Photos from the image-classification dataset "Classification" in the GitHub repository vysakhpr/Matlab-Deep-Learning-For-Computer-Vision. Its 19 classes are: bolt5 16inx1 1 4in, bolt5 16inx1in, bolt5 16inx3 4in, finish nail1 1 4in, finish nail 2 in, hex nut1 4in, hex nut1 4in thin, hex nut5 16in, lock split washer1 4in, lock split washer3 8in, roofing nail1 1 4in, screw#10x3 4in pan, screw#6x1in flat, screw#8x1 1 2in flat, screw#8x1 2 pan, screw#8x3 4in flat, screw#8x3 4in pan, washer3 4inx1 8in, washer7 8in5 32in.

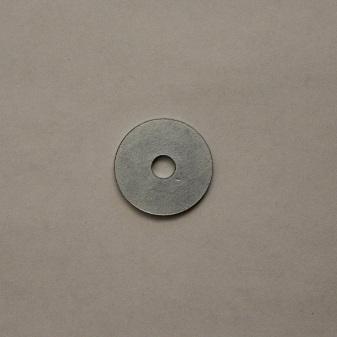
Label: washer7 8in5 32in

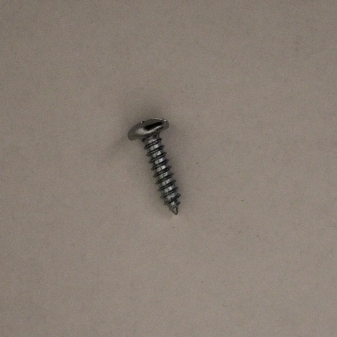
Label: screw#10x3 4in pan

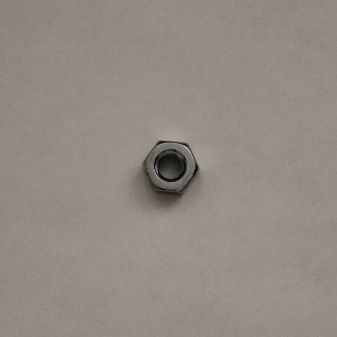
Label: hex nut1 4in

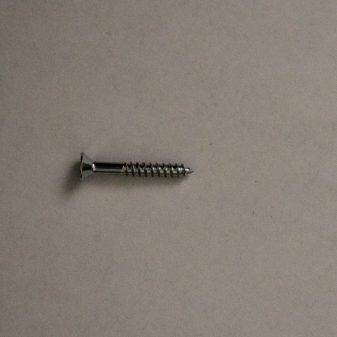
Label: screw#6x1in flat

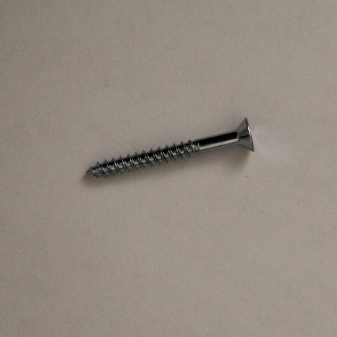
Label: screw#8x1 1 2in flat

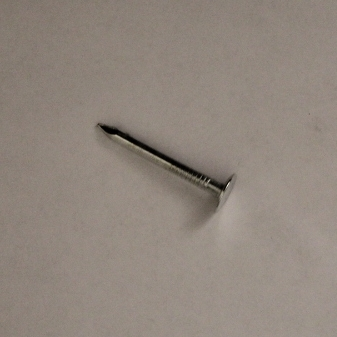
Label: roofing nail1 1 4in
